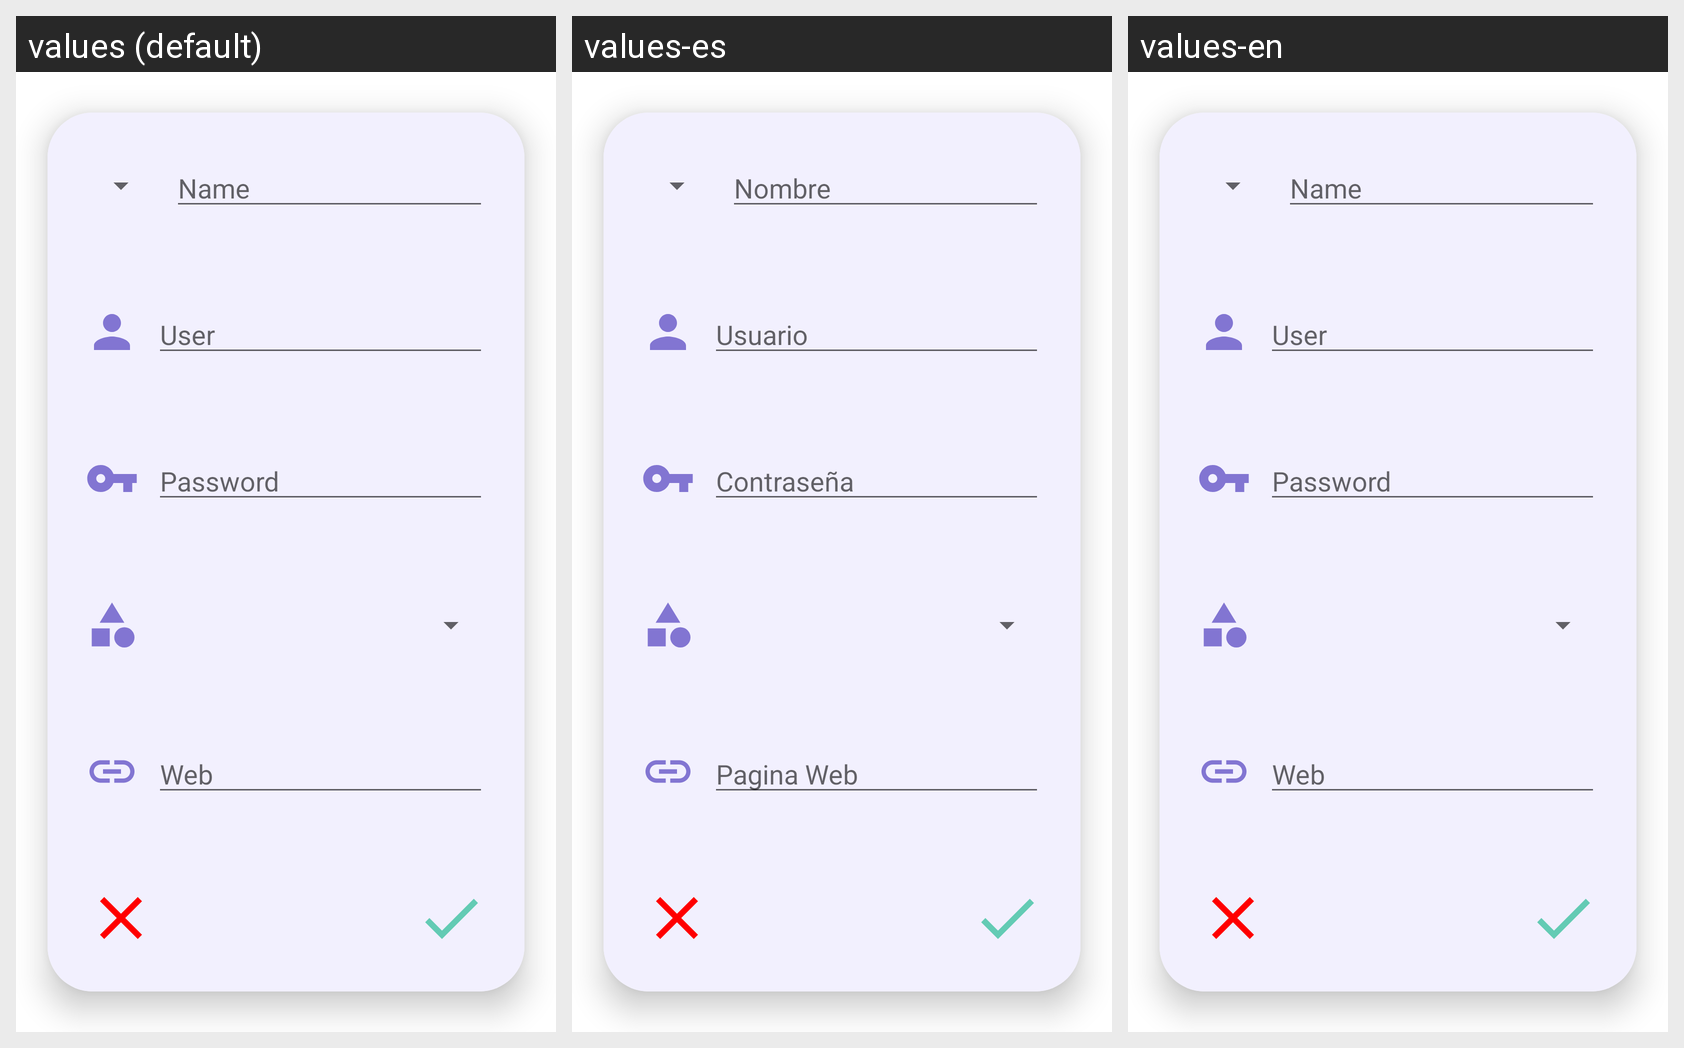

Strings drawn on this Android screen and how each of the app's shown locales translates them:
Android screen res/layout/fragment_new_password.xml rendered under 3 locales, left to right: values (default), values-es, values-en. Device: Nexus 5 (rendered at 1080×1920; each locale shown at half size, 540×960, under a caption strip naming it); theme Theme.SafePassword.
Strings drawn on this screen, with the default value and each locale's value (text and hints the layout hard-codes, and strings that could not be matched under every locale, appear in the picture but are not listed):

text_item_name
  values: Name
  values-es: Nombre
  values-en: Name

text_item_user
  values: User
  values-es: Usuario
  values-en: User

text_item_password
  values: Password
  values-es: Contraseña
  values-en: Password

text_item_url
  values: Web
  values-es: Pagina Web
  values-en: Web
